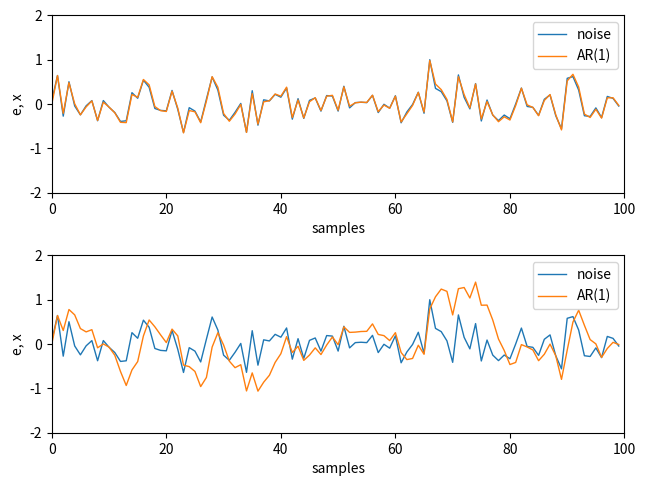

Reproduce this figure in Python.
# -*- coding: utf-8 -*-

import numpy as np
import matplotlib.pyplot as plt

#------------------------------------------------------------------------------
# Function, main()
#------------------------------------------------------------------------------
def L04_main():
    
    # sampling parameters
    N = 100
    
    # gaussian noise
    e = np.random.randn(N)
    e = e / np.max(e)
    
    # AR model
    a1 = [0.1] # close to 0
    a2 = [0.9] # close to 1
    p = len(a1)
    x1 = np.zeros(N)
    x2 = np.zeros(N)
    for i in range(p, N):
        x1[i] = a1[0] * x1[i-1] + e[i]
        x2[i] = a2[0] * x2[i-1] + e[i]
    
    # plot
    plt.subplot(2, 1, 1)
    plt.plot(e, linewidth=1)
    plt.plot(x1, linewidth=1)
    plt.xlim(0, N)
    plt.ylim(-2, 2)
    plt.xlabel('samples')
    plt.ylabel('e, x') 
    plt.legend(['noise', 'AR(1)'], loc='best')
    
    plt.subplot(2, 1, 2)
    plt.plot(e, linewidth=1)
    plt.plot(x2, linewidth=1)
    plt.xlim(0, N)
    plt.ylim(-2, 2)
    plt.xlabel('samples')
    plt.ylabel('e, x')
    plt.legend(['noise', 'AR(1)'], loc='best')
    
    plt.tight_layout(pad=0.5, w_pad=0.5, h_pad=1.0)
    
#------------------------------------------------------------------------------
if __name__ == '__main__':
    L04_main()
